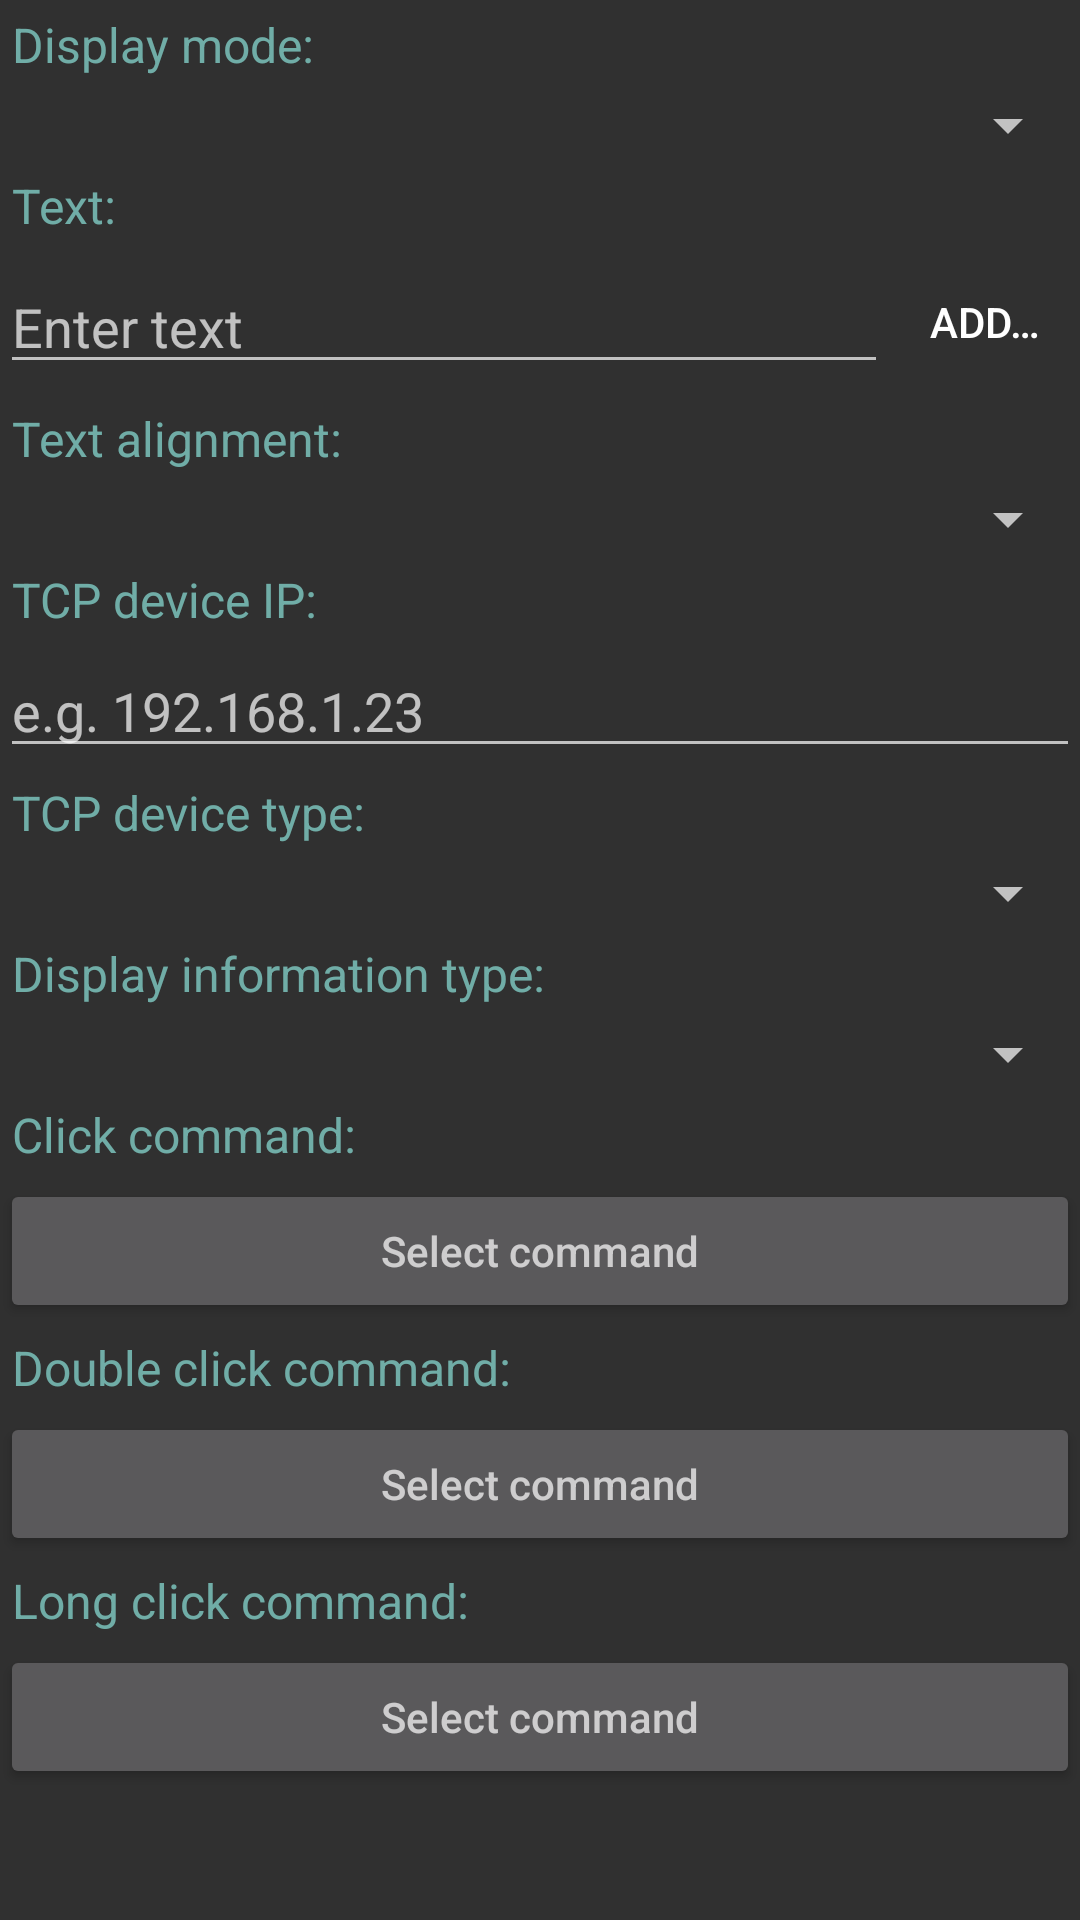

Layout XML and referenced resources for this Android screen:
<!-- AndroidManifest.xml: application theme AppTheme -->
<!-- res/layout/dialog_display_fragment.xml -->
<?xml version="1.0" encoding="utf-8"?>
<LinearLayout xmlns:android="http://schemas.android.com/apk/res/android"
    android:orientation="vertical" android:layout_width="match_parent"
    android:layout_height="match_parent"
    android:theme="@style/DialogTheme">

    <TextView
        android:layout_width="match_parent"
        android:layout_height="wrap_content"
        android:text="@string/dialog_display_mode"
        style="@style/DialogTitleViewTheme"/>
    <Spinner
        android:id="@+id/edit_display_mode"
        android:layout_width="match_parent"
        android:layout_height="wrap_content"/>

    <LinearLayout
        android:id="@+id/edit_static_text_display_layout"
        android:layout_width="match_parent"
        android:layout_height="wrap_content"
        android:orientation="vertical">
        <TextView
            android:layout_width="match_parent"
            android:layout_height="wrap_content"
            android:text="@string/dialog_static_text"
            style="@style/DialogTitleViewTheme"/>
        <LinearLayout
            android:layout_width="match_parent"
            android:layout_height="wrap_content"
            android:orientation="horizontal">
            <EditText
                android:id="@+id/edit_static_text"
                android:layout_width="0dp"
                android:layout_height="wrap_content"
                android:layout_weight="1"
                android:layout_gravity="center_vertical"
                android:hint="@string/dialog_static_text_summary"/>
            <Button
                android:id="@+id/add_static_text_view"
                android:layout_width="wrap_content"
                android:layout_height="wrap_content"
                android:layout_gravity="center_vertical"
                android:text="@string/button_label_spinner_chars_add"
                style="?android:attr/buttonBarButtonStyle"
                android:textColor="?android:attr/textColorPrimary"/>
        </LinearLayout>
    </LinearLayout>

    <LinearLayout
        android:id="@+id/edit_clock_layout"
        android:layout_width="match_parent"
        android:layout_height="wrap_content"
        android:orientation="vertical"/>

    <LinearLayout
        android:id="@+id/text_gravity_layout"
        android:orientation="vertical"
        android:layout_width="match_parent"
        android:layout_height="wrap_content">
        <TextView
            android:layout_width="match_parent"
            android:layout_height="wrap_content"
            android:text="@string/dialog_horizontal_text_gravity"
            style="@style/DialogTitleViewTheme"/>
        <Spinner
            android:id="@+id/horizontal_gravity_spinner"
            android:layout_width="match_parent"
            android:layout_height="wrap_content"/>
    </LinearLayout>

    <LinearLayout
        android:id="@+id/tcp_device_layout"
        android:orientation="vertical"
        android:layout_width="match_parent"
        android:layout_height="wrap_content">
        <TextView
            android:layout_width="match_parent"
            android:layout_height="wrap_content"
            android:text="@string/dialog_receiver_ip"
            style="@style/DialogTitleViewTheme"/>
        <AutoCompleteTextView
            android:id="@+id/edit_receiver_ip"
            android:layout_width="match_parent"
            android:layout_height="wrap_content"
            android:hint="@string/dialog_receiver_ip_summary"
            android:completionThreshold="1"/>

        <TextView
            android:layout_width="match_parent"
            android:layout_height="wrap_content"
            android:text="@string/dialog_receiver_type"
            style="@style/DialogTitleViewTheme"/>
        <Spinner
            android:id="@+id/edit_receiver_type"
            android:layout_width="match_parent"
            android:layout_height="wrap_content"/>
    </LinearLayout>


    <LinearLayout
        android:id="@+id/edit_tcp_display_layout"
        android:layout_width="match_parent"
        android:layout_height="wrap_content"
        android:orientation="vertical">
        <TextView
            android:layout_width="match_parent"
            android:layout_height="wrap_content"
            android:text="@string/dialog_information_type"
            style="@style/DialogTitleViewTheme"/>
        <Spinner
            android:id="@+id/edit_information_type"
            android:layout_width="match_parent"
            android:layout_height="wrap_content"/>
    </LinearLayout>

    <LinearLayout
        android:id="@+id/edit_buttons_layout"
        android:layout_width="match_parent"
        android:layout_height="wrap_content"
        android:orientation="vertical">
        <TextView
            android:layout_width="match_parent"
            android:layout_height="wrap_content"
            android:text="@string/dialog_click_command"
            style="@style/DialogTitleViewTheme"/>
        <Button
            android:id="@+id/select_command"
            android:layout_width="match_parent"
            android:layout_height="wrap_content"
            android:hint="@string/dialog_select_command"/>

        <TextView
            android:layout_width="match_parent"
            android:layout_height="wrap_content"
            android:text="@string/dialog_double_click_command"
            style="@style/DialogTitleViewTheme"/>
        <Button
            android:id="@+id/select_command_2"
            android:layout_width="match_parent"
            android:layout_height="wrap_content"
            android:hint="@string/dialog_select_command"/>

        <TextView
            android:layout_width="match_parent"
            android:layout_height="wrap_content"
            android:text="@string/dialog_long_click_command"
            style="@style/DialogTitleViewTheme"/>
        <Button
            android:id="@+id/select_command_3"
            android:layout_width="match_parent"
            android:layout_height="wrap_content"
            android:hint="@string/dialog_select_command"/>
    </LinearLayout>

</LinearLayout>
<!-- resources referenced by this layout -->
<resources>
  <string name="button_label_spinner_chars_add">Add…</string>
  <string name="dialog_click_command">Click command:</string>
  <string name="dialog_display_mode">Display mode:</string>
  <string name="dialog_double_click_command">Double click command:</string>
  <string name="dialog_horizontal_text_gravity">Text alignment:</string>
  <string name="dialog_information_type">Display information type:</string>
  <string name="dialog_long_click_command">Long click command:</string>
  <string name="dialog_receiver_ip">TCP device IP:</string>
  <string name="dialog_receiver_ip_summary">e.g. 192.168.1.23</string>
  <string name="dialog_receiver_type">TCP device type:</string>
  <string name="dialog_select_command">Select command</string>
  <string name="dialog_static_text">Text:</string>
  <string name="dialog_static_text_summary">Enter text</string>
  <style name="DialogTheme" parent="AppTheme">
          <item name="android:textViewStyle">@style/DialogTextViewTheme</item>
      </style>
  <style name="DialogTitleViewTheme" parent="DialogTextViewTheme">
          <item name="android:textColor">@color/text_title</item>
      </style>
  <style name="AppTheme" parent="Theme.AppCompat">
          
          <item name="alertDialogStyle">@style/AlertDialogStyle</item>
      </style>
  <style name="DialogTextViewTheme" parent="android:TextAppearance.Widget.TextView">
          <item name="android:padding">@dimen/dialog_content_padding</item>
      </style>
  <color name="text_title">#CE80cbc4</color>
  <style name="AlertDialogStyle" parent="@style/AlertDialog.AppCompat">
          <item name="android:layout">@layout/abcd_alert_dialog_material</item>
      </style>
  <dimen name="dialog_content_padding">4dp</dimen>
</resources>
